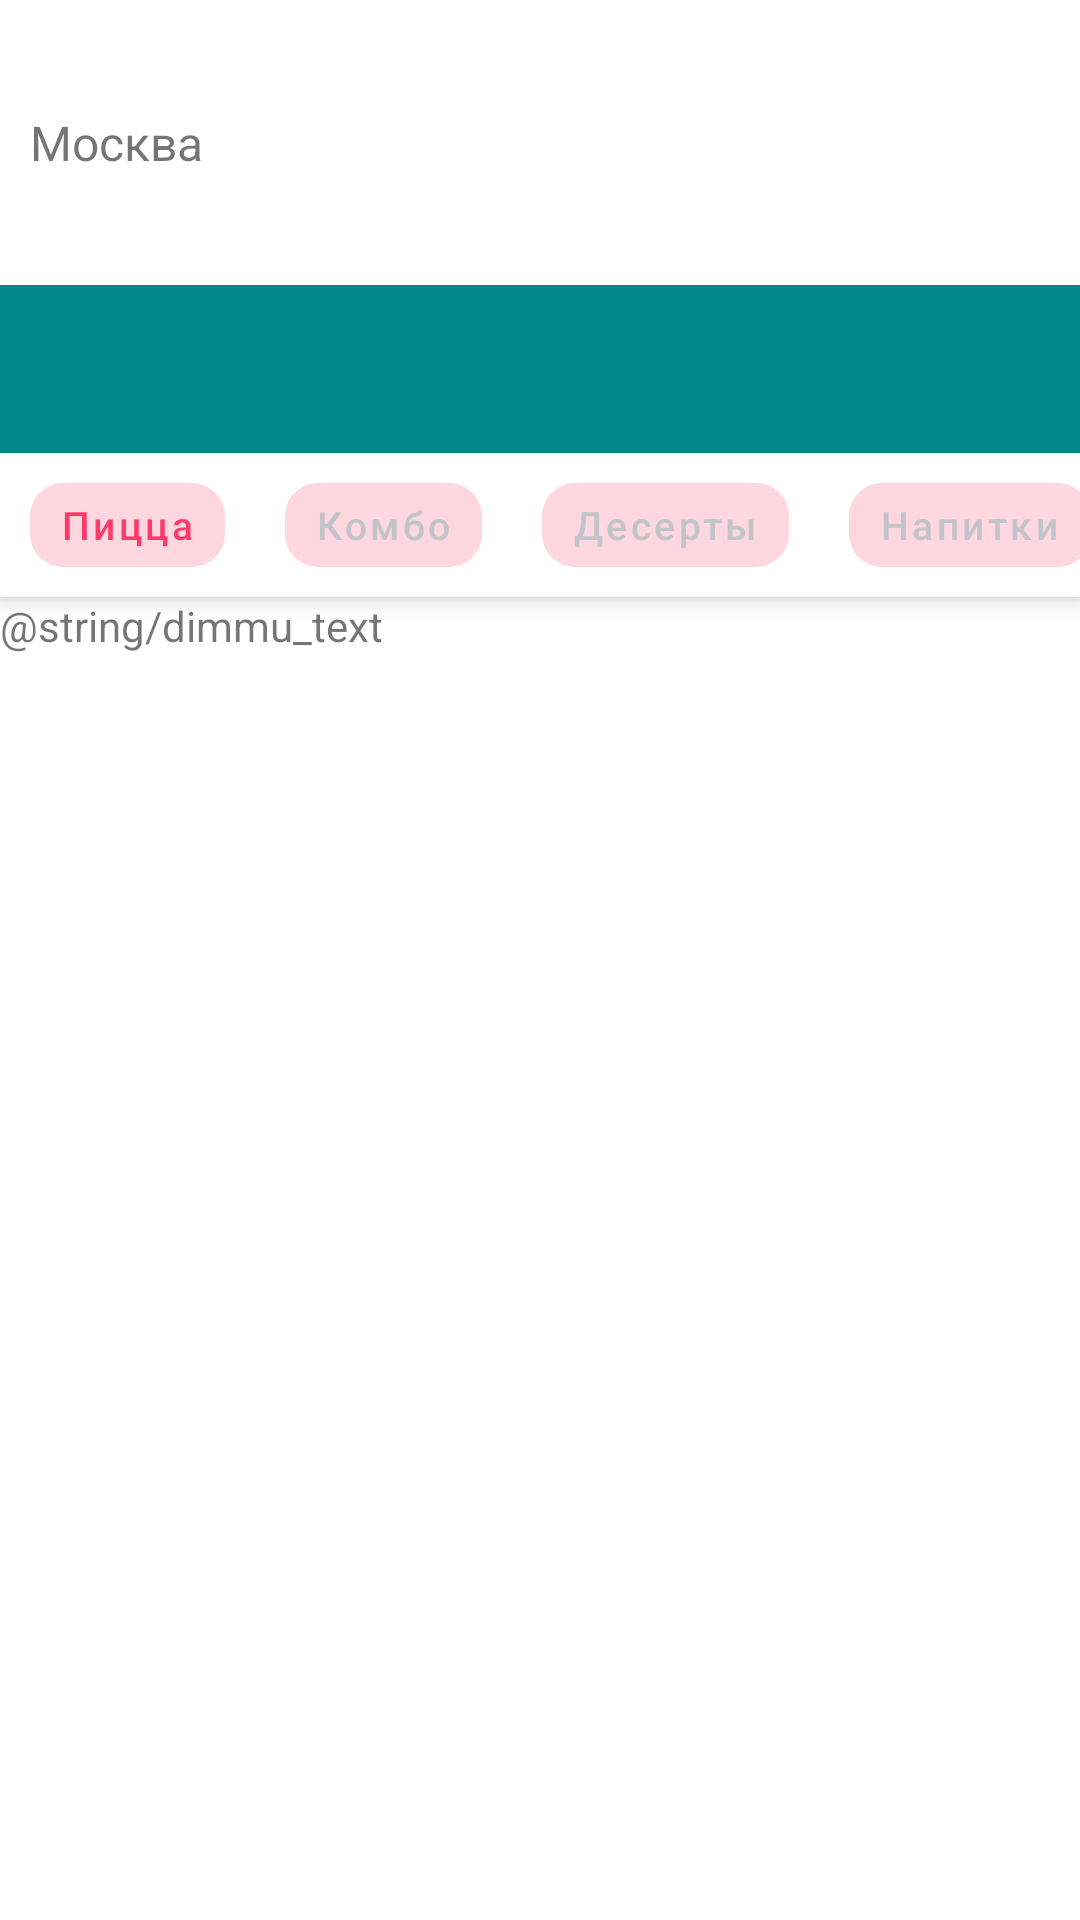

The Android layout XML behind this screen, and the referenced resources:
<!-- AndroidManifest.xml: application theme AppTheme -->
<!-- res/layout/fragment_home.xml -->
<?xml version="1.0" encoding="utf-8"?>
<androidx.appcompat.widget.LinearLayoutCompat
    xmlns:android="http://schemas.android.com/apk/res/android"
    xmlns:app="http://schemas.android.com/apk/res-auto"
    xmlns:tools="http://schemas.android.com/tools"
    android:layout_width="match_parent"
    android:layout_height="match_parent"
    android:orientation="vertical"
    android:fitsSystemWindows="true"
    tools:context=".MainActivity">

    <androidx.appcompat.widget.LinearLayoutCompat
        android:layout_width="match_parent"
        android:layout_height="95dp"
        android:orientation="horizontal"
        android:background="@color/white">

        <TextView
            android:layout_width="wrap_content"
            android:layout_height="wrap_content"
            android:layout_gravity="center"
            android:layout_marginStart="10dp"
            android:textSize="16dp"
            android:text="Москва"/>

    </androidx.appcompat.widget.LinearLayoutCompat>

    <androidx.coordinatorlayout.widget.CoordinatorLayout
        android:layout_width="match_parent"
        android:layout_height="match_parent"
        android:fitsSystemWindows="true"
        tools:context=".MainActivity">

        <com.google.android.material.appbar.AppBarLayout
            android:layout_width="match_parent"
            android:layout_height="wrap_content"
            android:nestedScrollingEnabled="false"
            android:backgroundTint="@color/teal_700"
            android:theme="@style/ThemeOverlay.AppCompat.Dark.ActionBar">

            <com.google.android.material.appbar.CollapsingToolbarLayout
                android:layout_width="match_parent"
                android:layout_height="wrap_content"
                app:layout_scrollFlags="scroll"
                app:contentScrim="@color/white"
                app:toolbarId="@id/toolbar"
                android:nestedScrollingEnabled="false"
                android:scrollbarAlwaysDrawHorizontalTrack="false">







                <androidx.appcompat.widget.Toolbar
                    android:id="@+id/toolbar"
                    android:layout_width="match_parent"
                    android:layout_height="wrap_content"
                    app:layout_collapseMode="pin"
                    app:popupTheme="@style/ThemeOverlay.AppCompat.Light">

                    <androidx.recyclerview.widget.RecyclerView
                        android:id="@+id/recycler_advert"
                        android:layout_width="match_parent"
                        android:layout_height="wrap_content"
                        android:orientation="horizontal"
                        app:layoutManager="androidx.recyclerview.widget.LinearLayoutManager"
                        tools:listitem="@layout/item_advert" />

                </androidx.appcompat.widget.Toolbar>

            </com.google.android.material.appbar.CollapsingToolbarLayout>

            <com.google.android.material.tabs.TabLayout
               android:id="@+id/tab_host"
                android:layout_width="match_parent"
                android:layout_height="wrap_content"
                android:clipToPadding="false"
                app:tabMode="scrollable"
                app:tabBackground="@drawable/tab_background"
                app:tabGravity="fill"
                app:tabTextColor="@color/tabs_text_color"
                app:tabSelectedTextColor="@color/tabs_text_selected_color"
                app:tabTextAppearance="@style/MyCustomTabText"
                app:tabPaddingStart="20dp"
                app:tabPaddingEnd="20dp"
                app:tabIndicatorHeight="0dp"
                >

                <com.google.android.material.tabs.TabItem
                    android:layout_width="wrap_content"
                    android:layout_height="wrap_content"
                    android:text="@string/tab_1"/>

                <com.google.android.material.tabs.TabItem
                    android:layout_width="wrap_content"
                    android:layout_height="wrap_content"
                    android:text="@string/tab_2"/>

                <com.google.android.material.tabs.TabItem
                    android:layout_width="wrap_content"
                    android:layout_height="wrap_content"
                    android:text="@string/tab_3"/>

                <com.google.android.material.tabs.TabItem
                    android:layout_width="wrap_content"
                    android:layout_height="wrap_content"
                    android:text="@string/tab_4"/>

                <com.google.android.material.tabs.TabItem
                    android:layout_width="wrap_content"
                    android:layout_height="wrap_content"
                    android:text="@string/tab_5"/>

                <com.google.android.material.tabs.TabItem
                    android:layout_width="wrap_content"
                    android:layout_height="wrap_content"
                    android:text="@string/tab_6"/>


            </com.google.android.material.tabs.TabLayout>

        </com.google.android.material.appbar.AppBarLayout>

        <androidx.core.widget.NestedScrollView
            android:layout_width="match_parent"
            android:layout_height="match_parent"
            app:layout_behavior="@string/appbar_scrolling_view_behavior">

            <TextView
                android:layout_width="wrap_content"
                android:layout_height="wrap_content"
                android:text="@string/dimmu_text" />

        </androidx.core.widget.NestedScrollView>


    </androidx.coordinatorlayout.widget.CoordinatorLayout>




</androidx.appcompat.widget.LinearLayoutCompat>
<!-- res/layout/item_advert.xml (included above) -->
<?xml version="1.0" encoding="utf-8"?>
<com.google.android.material.card.MaterialCardView xmlns:android="http://schemas.android.com/apk/res/android"
    xmlns:app="http://schemas.android.com/apk/res-auto"
    android:layout_width="@dimen/itemAdvertCard_width"
    android:layout_height="@dimen/itemAdvertCard_height"
    android:layout_margin="5dp"
    app:cardCornerRadius="@dimen/itemAdvertCard_radius"
    app:strokeColor="@color/tabs_background"
    app:strokeWidth="1dp">

    <ImageView
        android:id="@+id/item_advert_card_image_view"
        android:layout_width="match_parent"
        android:layout_height="match_parent"
        android:scaleType="centerCrop" />

</com.google.android.material.card.MaterialCardView>
<!-- resources referenced by this layout -->
<resources>
  <color name="tabs_background">#34FD3A69</color>
  <color name="tabs_text_color">#C3C4C9</color>
  <color name="tabs_text_selected_color">#FD3A69</color>
  <color name="teal_700">#FF018786</color>
  <color name="white">#FFFFFFFF</color>
  <!-- drawable tab_background (drawable) -->
  <?xml version="1.0" encoding="utf-8"?>
  <shape xmlns:android="http://schemas.android.com/apk/res/android"
      android:shape="rectangle">
      <corners
          android:bottomLeftRadius="@dimen/tabs_radius"
          android:bottomRightRadius="@dimen/tabs_radius"
          android:topLeftRadius="@dimen/tabs_radius"
          android:topRightRadius="@dimen/tabs_radius" />
  
      <stroke
          android:width="10dp"
          android:color="#ffffff"/>
  
      <solid android:color="@color/tabs_background" />
  
  
  </shape>
  <string name="tab_1">Пицца</string>
  <string name="tab_2">Комбо</string>
  <string name="tab_3">Десерты</string>
  <string name="tab_4">Напитки</string>
  <string name="tab_5">Роллы</string>
  <string name="tab_6">Стрипсы</string>
  <style name="MyCustomTabText" parent="TextAppearance.Design.Tab">
          <item name="android:textSize">13dp</item>
          <item name="textAllCaps">false</item>
      </style>
  <style name="AppTheme" parent="Theme.MaterialComponents.DayNight.NoActionBar">
          
          <item name="colorPrimary">@color/color_main</item>
          <item name="colorPrimaryVariant">@color/color_main</item>
          <item name="colorOnPrimary">@color/white</item>
          
          <item name="colorSecondary">@color/teal_200</item>
          <item name="colorSecondaryVariant">@color/teal_700</item>
          <item name="colorOnSecondary">@color/black</item>
          
          <item name="android:statusBarColor" tools:targetApi="l">?attr/colorPrimaryVariant</item>
          
      </style>
  <dimen name="tabs_radius">16dp</dimen>
  <color name="color_main">#FD3A69</color>
  <color name="teal_200">#FF03DAC5</color>
  <color name="black">#FF000000</color>
</resources>
